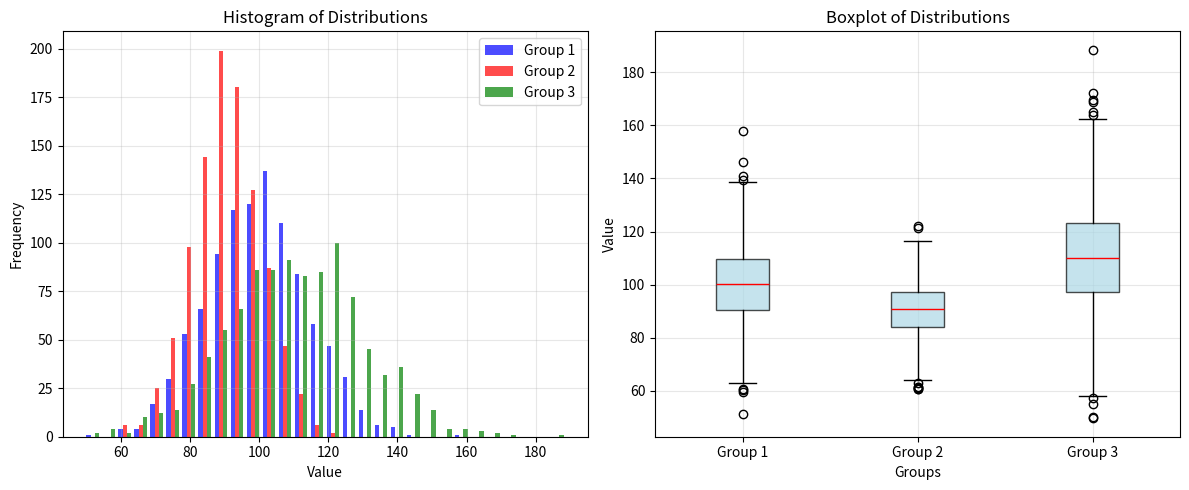

This chart was generated by the following Python code:
import numpy as np
import matplotlib.pyplot as plt

# Generate sample data: three distributions (e.g., test scores or measurements)
np.random.seed(42)  # For reproducibility
data1 = np.random.normal(100, 15, 1000)  # Mean 100, std 15
data2 = np.random.normal(90, 10, 1000)   # Mean 90, std 10
data3 = np.random.normal(110, 20, 1000)  # Mean 110, std 20
data = [data1, data2, data3]

# Create subplots: histogram on left, boxplot on right
fig, (ax1, ax2) = plt.subplots(1, 2, figsize=(12, 5))

# Histogram on ax1
ax1.hist(data, bins=30, label=['Group 1', 'Group 2', 'Group 3'], color=['blue', 'red', 'green'], alpha=0.7)
ax1.set_title('Histogram of Distributions')
ax1.set_xlabel('Value')
ax1.set_ylabel('Frequency')
ax1.legend()
ax1.grid(True, alpha=0.3)

# Boxplot on ax2
box = ax2.boxplot(data, labels=['Group 1', 'Group 2', 'Group 3'], patch_artist=True,
                  boxprops=dict(facecolor='lightblue', alpha=0.7),
                  medianprops=dict(color='red'))
ax2.set_title('Boxplot of Distributions')
ax2.set_xlabel('Groups')
ax2.set_ylabel('Value')
ax2.grid(True, alpha=0.3)

plt.tight_layout()
plt.show()
print("Histogram and boxplot displayed successfully!")
